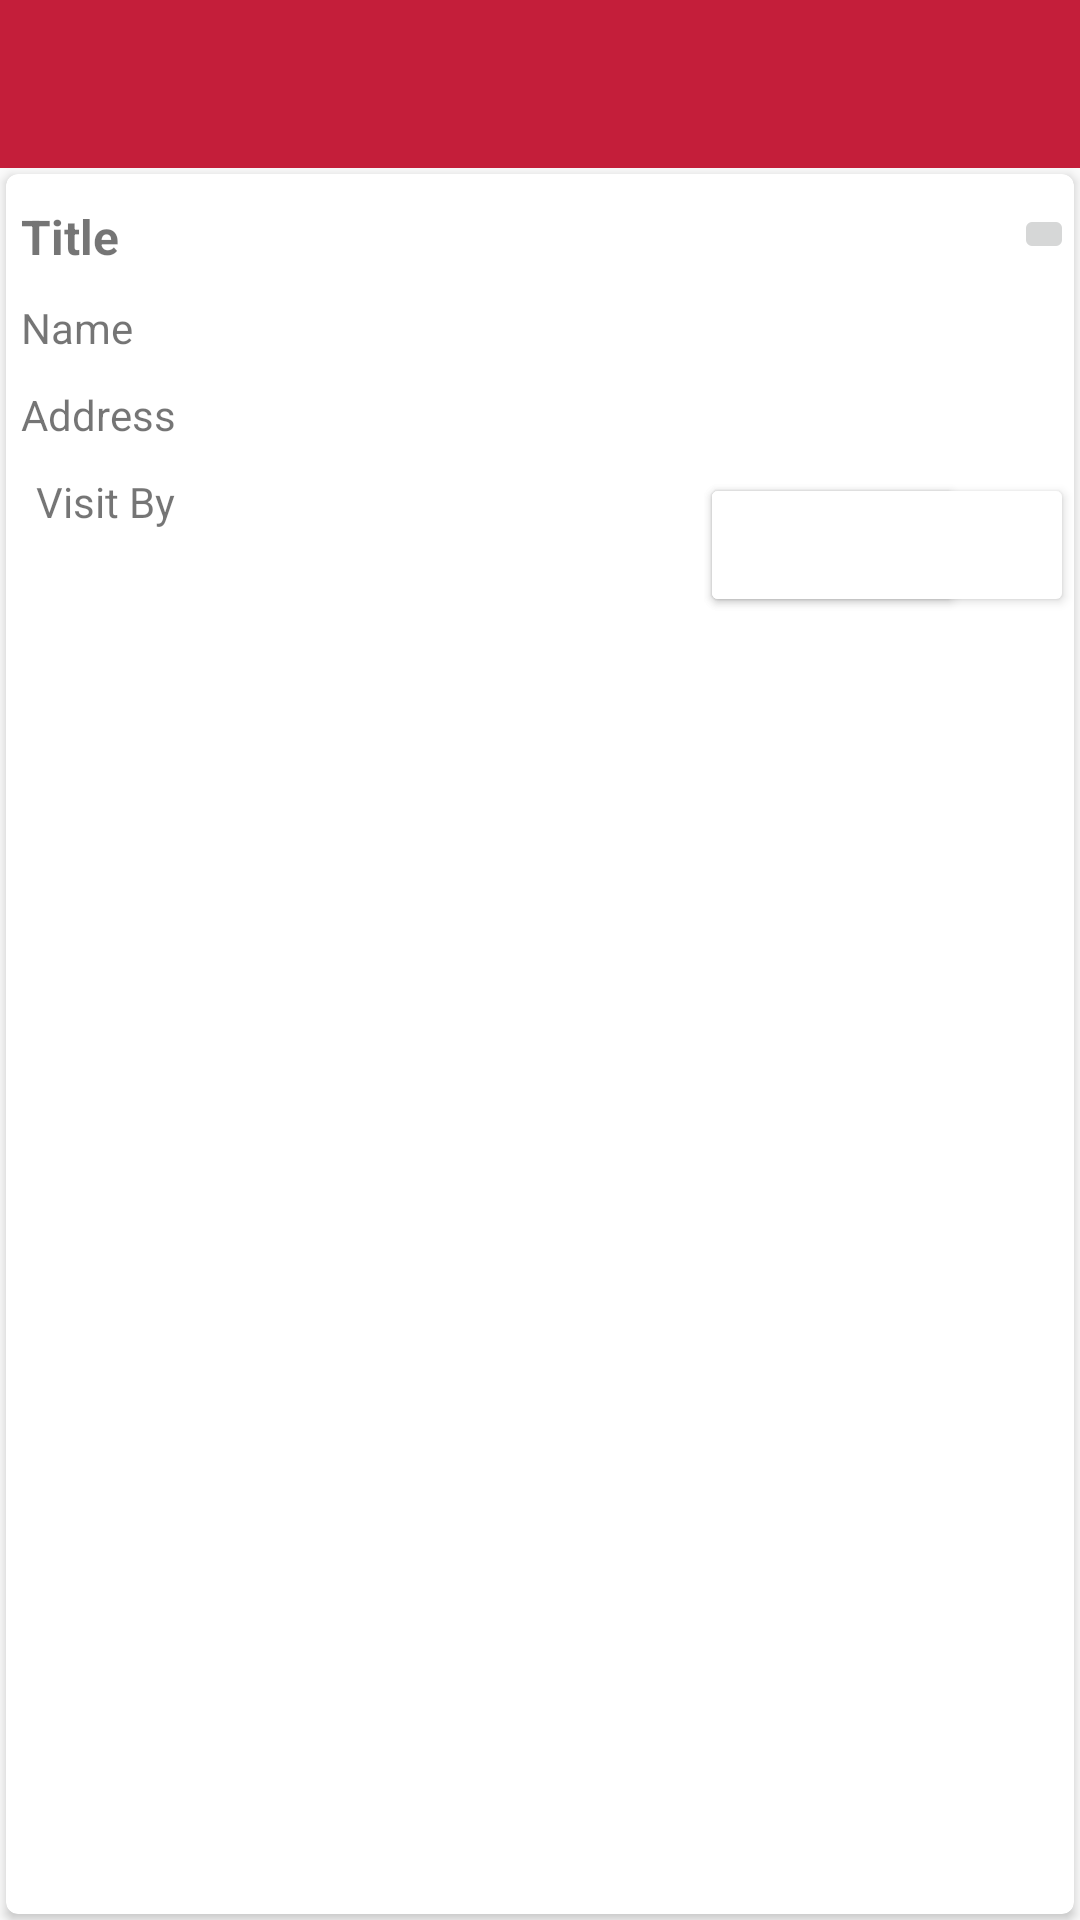

Android layout source for this screen:
<!-- AndroidManifest.xml: application theme AppTheme -->
<!-- res/layout/activity_reminder_details.xml -->
<?xml version="1.0" encoding="utf-8"?>
<LinearLayout
    xmlns:android="http://schemas.android.com/apk/res/android"
    xmlns:tools="http://schemas.android.com/tools"
    android:layout_width="match_parent"
    android:layout_height="match_parent"
    android:orientation="vertical"
    tools:context="com.bignerdranch.android.locationbasedreminders.ReminderDetailsActivity"
    android:nestedScrollingEnabled="true">

    <include android:id="@+id/app_bar" layout="@layout/app_bar"/>
    

    <android.support.v7.widget.CardView
        xmlns:card_view="http://schemas.android.com/apk/res-auto"
        xmlns:android="http://schemas.android.com/apk/res/android"
        android:id="@+id/card_view"
        android:layout_width="wrap_content"
        android:layout_height="wrap_content"
        card_view:cardCornerRadius="4dp"
        android:layout_margin="2dp"
        android:clickable="false"
        android:layout_marginTop="5dp"
        android:nestedScrollingEnabled="true"
        android:scrollIndicators="bottom">

    <RelativeLayout
        android:layout_width="match_parent"
        android:layout_height="wrap_content"
        android:nestedScrollingEnabled="true">
        <ImageButton
            android:layout_width="20dp"
            android:layout_height="20dp"
            android:id="@+id/deleteButton"
            android:src="@drawable/ic_delete_black_24dp"
            android:longClickable="false"
            android:layout_alignTop="@+id/title"
            android:layout_alignParentRight="true"
            android:layout_alignParentEnd="true"
            android:contentDescription="Delete Reminder"/>

        <TextView
            android:id="@+id/title"
            android:layout_width="wrap_content"
            android:layout_height="wrap_content"
            android:text="Title"
            android:gravity="center_vertical"
            android:textSize="16dp"
            android:layout_marginTop="10dp"
            android:layout_marginLeft="5dp"
            android:textStyle="bold"
            android:visibility="visible"/>
        <TextView
            android:id="@+id/name"
            android:layout_width="wrap_content"
            android:layout_height="wrap_content"
            android:text="Name"
            android:gravity="center_vertical"
            android:textSize="14dp"
            android:layout_below="@id/title"
            android:layout_marginTop="10dp"
            android:layout_marginLeft="5dp"
            android:visibility="visible"/>
        <TextView
            android:id="@+id/address"
            android:layout_width="wrap_content"
            android:layout_height="wrap_content"
            android:text="Address"
            android:gravity="center_vertical"
            android:singleLine="true"
            android:textSize="14dp"
            android:layout_below="@id/name"
            android:layout_marginTop="10dp"
            android:layout_marginLeft="5dp"
            android:visibility="visible"/>


        <TextView
            android:id="@+id/date"
            android:layout_width="wrap_content"
            android:layout_height="wrap_content"
            android:gravity="center_vertical"
            android:text="Visit By"
            android:textSize="14dp"
            android:singleLine="true"
            android:layout_below="@+id/address"
            android:layout_alignLeft="@+id/address"
            android:layout_marginTop="10dp"
            android:layout_marginLeft="5dp"
            android:layout_alignStart="@+id/address"
            android:visibility="visible"/>


        <Button
            android:layout_width="wrap_content"
            android:layout_height="wrap_content"
            android:id="@+id/doneButton"
            android:text="Mark as Done"
            android:theme="@style/AppTheme.Button"
            android:layout_alignTop="@+id/date"
            android:layout_alignRight="@+id/deleteButton"
            android:layout_alignEnd="@+id/deleteButton"
            android:clickable="true"
            android:enabled="true"
            />

        <Button
            android:layout_width="wrap_content"
            android:layout_height="wrap_content"
            android:id="@+id/undoButton"
            android:text="Undo"
            android:theme="@style/AppTheme.Button"
            android:clickable="true"
            android:enabled="true"
            android:layout_alignTop="@+id/doneButton"
            android:layout_alignLeft="@+id/doneButton"
            android:layout_alignStart="@+id/doneButton"/>


        <ImageView
            android:layout_width="match_parent"
            android:layout_height="match_parent"
            android:id="@+id/capturedImage"
            android:visibility="visible"
            android:nestedScrollingEnabled="true"
            android:layout_below="@+id/doneButton"
            android:paddingBottom="25dp"
            android:paddingTop="25dp"/>



    </RelativeLayout>
</android.support.v7.widget.CardView>
</LinearLayout>
<!-- res/layout/app_bar.xml (included above) -->
<?xml version="1.0" encoding="utf-8"?>
<android.support.v7.widget.Toolbar xmlns:android="http://schemas.android.com/apk/res/android"
    android:layout_width="match_parent"
    android:layout_height="?android:attr/actionBarSize"
    xmlns:app="http://schemas.android.com/apk/res-auto"
    android:background="#C41E3A"
    app:theme="@style/MyCustomToolBarTheme">

</android.support.v7.widget.Toolbar>
<!-- resources referenced by this layout -->
<resources>
  <style name="AppTheme.Button" parent="Widget.AppCompat.Button.Colored">
          <item name="colorButtonNormal">@color/green</item>
          <item name="android:textColor">@color/white</item>
      </style>
  <style name="MyCustomToolBarTheme" parent="ThemeOverlay.AppCompat.Dark.ActionBar">
          <item name="android:textColorPrimary">#FFF</item>
          <item name="android:textColorSecondary">#FFF</item>
      </style>
  <style name="AppTheme" parent="AppTheme.Base">
          
  
      </style>
  <style name="AppTheme.Base" parent="Theme.AppCompat.Light.DarkActionBar">
      <item name="colorPrimary">@color/colorPrimary</item>
      <item name="colorPrimaryDark">@color/colorPrimaryDark</item>
      <item name="colorAccent">@color/colorAccent</item>
      <item name="windowActionBar">false</item>
      <item name="windowNoTitle">true</item>
  </style>
  <color name="colorPrimary">#C41E3A</color>
  <color name="colorPrimaryDark">#C41E3A</color>
  <color name="colorAccent">#C41E3A</color>
  <!-- not gathered from this repository: default colours our renderer supplied (Android Studio template values) -->
  <color name="white">#FFFFFFFF</color>
</resources>
